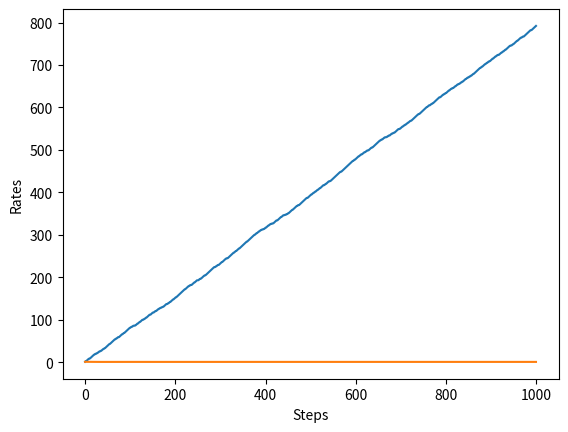

Python code for this plot:
import numpy as np
import matplotlib.pyplot as plt
from typing import List


class Bandit:
    def __init__(self, arms: int = 10):
        self.rates: np.ndarray = np.random.rand(arms)

    def play(self, arm: int) -> int:
        rate: float = self.rates[arm]
        if rate > np.random.rand():
            return 1
        else:
            return 0


class Agent:
    def __init__(self, epsilon: float, action_size: int = 10):
        self.epsilon = epsilon
        self.Qs = np.zeros(action_size)
        self.ns = np.zeros(action_size)

    def update(self, action: int, reward: int):
        self.ns[action] += 1
        self.Qs[action] += (reward - self.Qs[action]) / self.ns[action]

    def get_action(self) -> int:
        if np.random.rand() < self.epsilon:
            return np.random.randint(0, len(self.Qs))
        return np.argmax(self.Qs)  # max_n (Q_n)


def main():
    steps: int = 1000
    epsilon: float = 0.1

    bandit = Bandit()
    agent = Agent(epsilon)
    total_reward: int = 0
    total_rewards: List[int] = []
    rates: List[float] = []

    for step in range(steps):
        action = agent.get_action()
        reward = bandit.play(action)
        agent.update(action, reward)
        total_reward += reward
        total_rewards.append(total_reward)
        rates.append(total_reward / (step + 1))

    print(total_reward)

    plt.ylabel("Total reward")
    plt.xlabel("Steps")
    plt.plot(total_rewards)
    plt.show()

    plt.ylabel("Rates")
    plt.xlabel("Steps")
    plt.plot(rates)
    plt.show()


if __name__ == "__main__":
    main()
